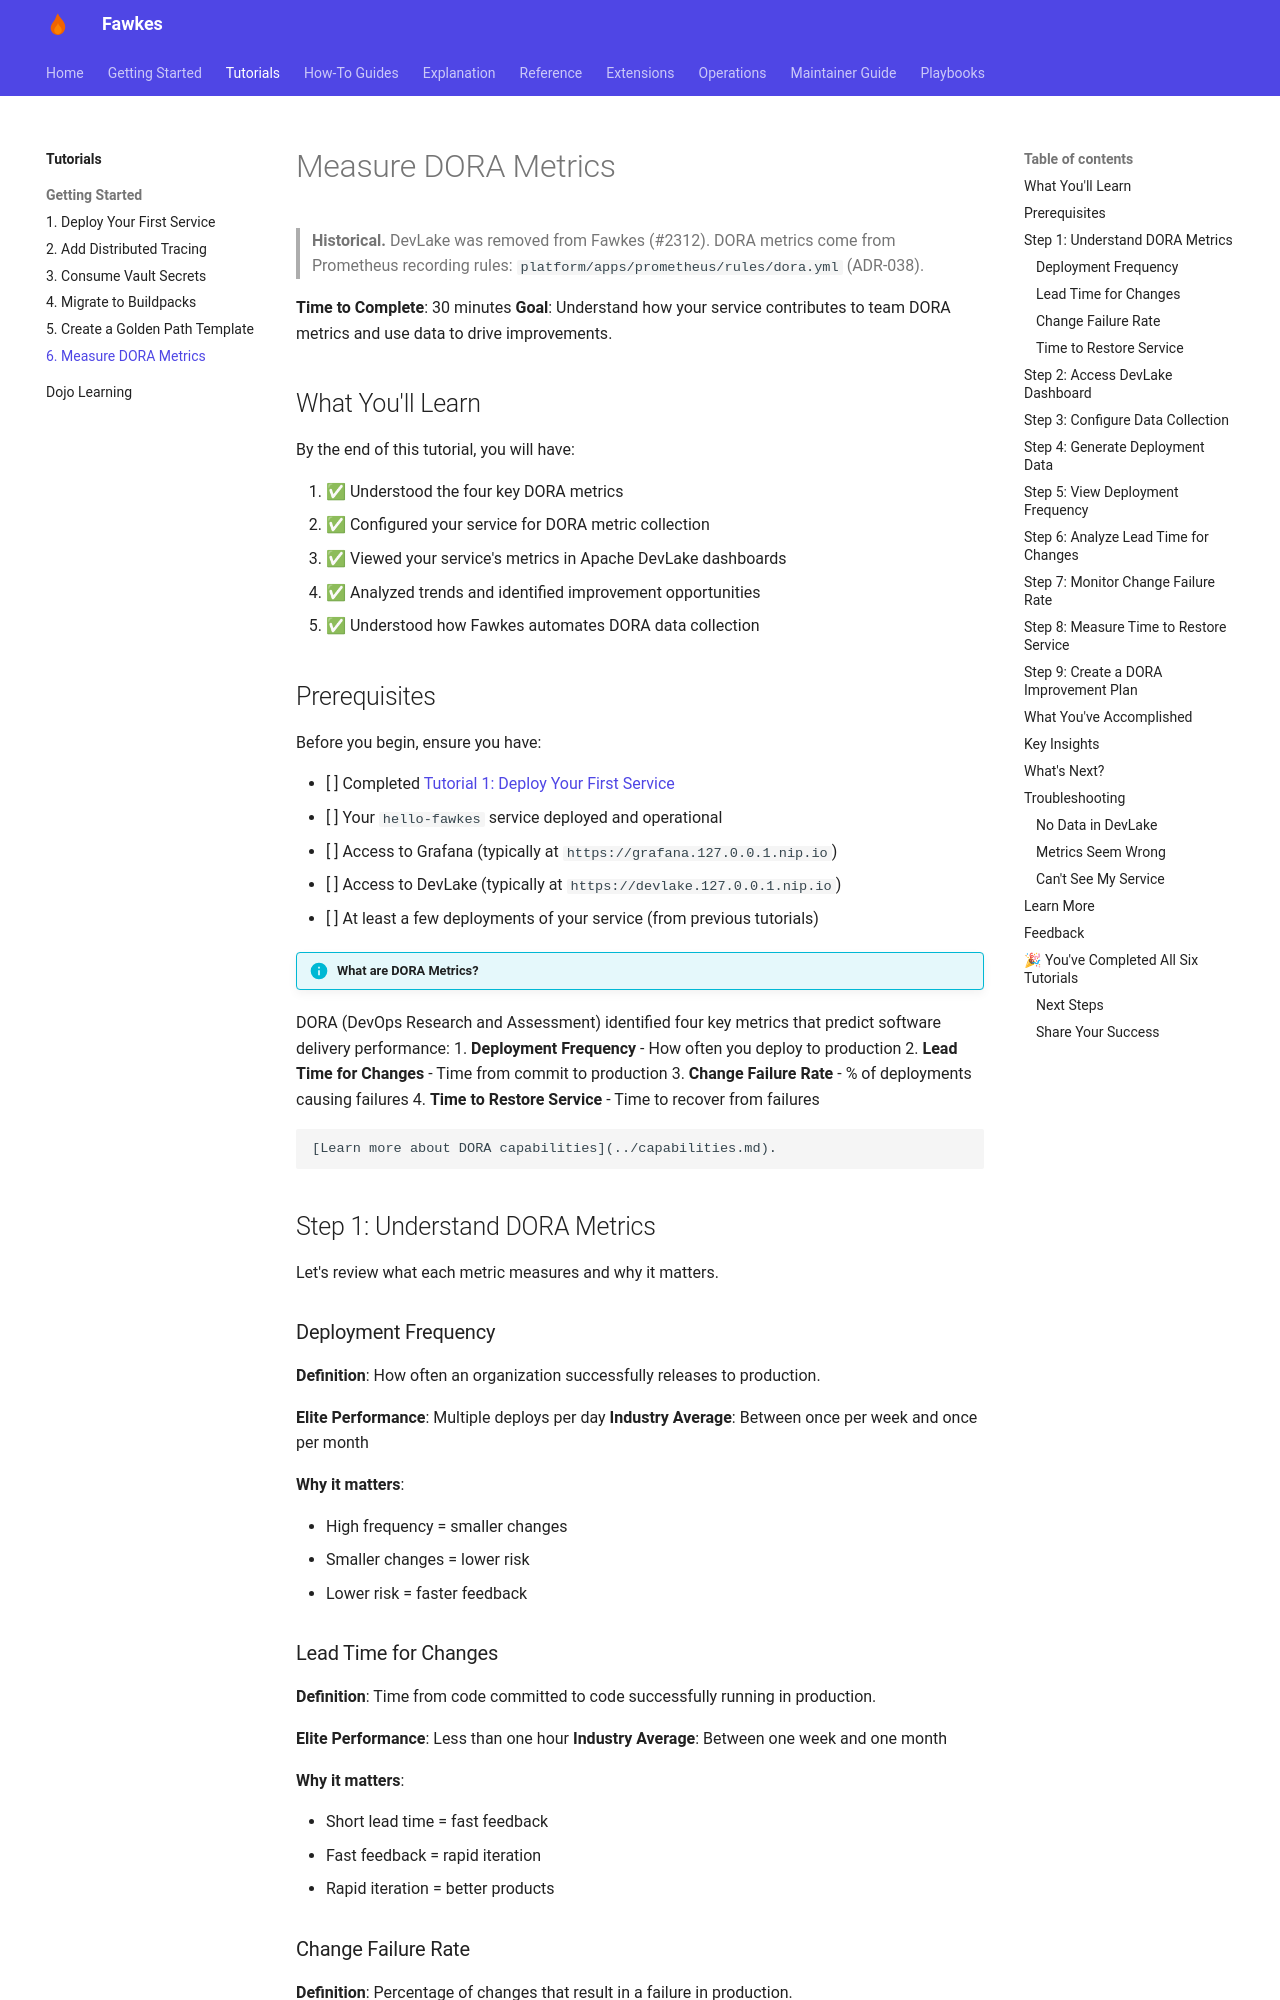

repository: paruff/fawkes · page: tutorials/6-measure-dora-metrics/index.html · generator: mkdocs

---
title: Measure DORA Metrics
description: Analyze your service's performance using DORA metrics in Apache DevLake
---

# Measure DORA Metrics

> **Historical.** DevLake was removed from Fawkes (#2312). DORA metrics come from
> Prometheus recording rules: `platform/apps/prometheus/rules/dora.yml` (ADR-038).

**Time to Complete**: 30 minutes
**Goal**: Understand how your service contributes to team DORA metrics and use data to drive improvements.

## What You'll Learn

By the end of this tutorial, you will have:

1. ✅ Understood the four key DORA metrics
2. ✅ Configured your service for DORA metric collection
3. ✅ Viewed your service's metrics in Apache DevLake dashboards
4. ✅ Analyzed trends and identified improvement opportunities
5. ✅ Understood how Fawkes automates DORA data collection

## Prerequisites

Before you begin, ensure you have:

- [ ] Completed [Tutorial 1: Deploy Your First Service](1-deploy-first-service.md)
- [ ] Your `hello-fawkes` service deployed and operational
- [ ] Access to Grafana (typically at `https://grafana.127.0.0.1.nip.io`)
- [ ] Access to DevLake (typically at `https://devlake.127.0.0.1.nip.io`)
- [ ] At least a few deployments of your service (from previous tutorials)

!!! info "What are DORA Metrics?"
DORA (DevOps Research and Assessment) identified four key metrics that predict software delivery performance: 1. **Deployment Frequency** - How often you deploy to production 2. **Lead Time for Changes** - Time from commit to production 3. **Change Failure Rate** - % of deployments causing failures 4. **Time to Restore Service** - Time to recover from failures

    [Learn more about DORA capabilities](../capabilities.md).

## Step 1: Understand DORA Metrics

Let's review what each metric measures and why it matters.

### Deployment Frequency

**Definition**: How often an organization successfully releases to production.

**Elite Performance**: Multiple deploys per day
**Industry Average**: Between once per week and once per month

**Why it matters**:

- High frequency = smaller changes
- Smaller changes = lower risk
- Lower risk = faster feedback
